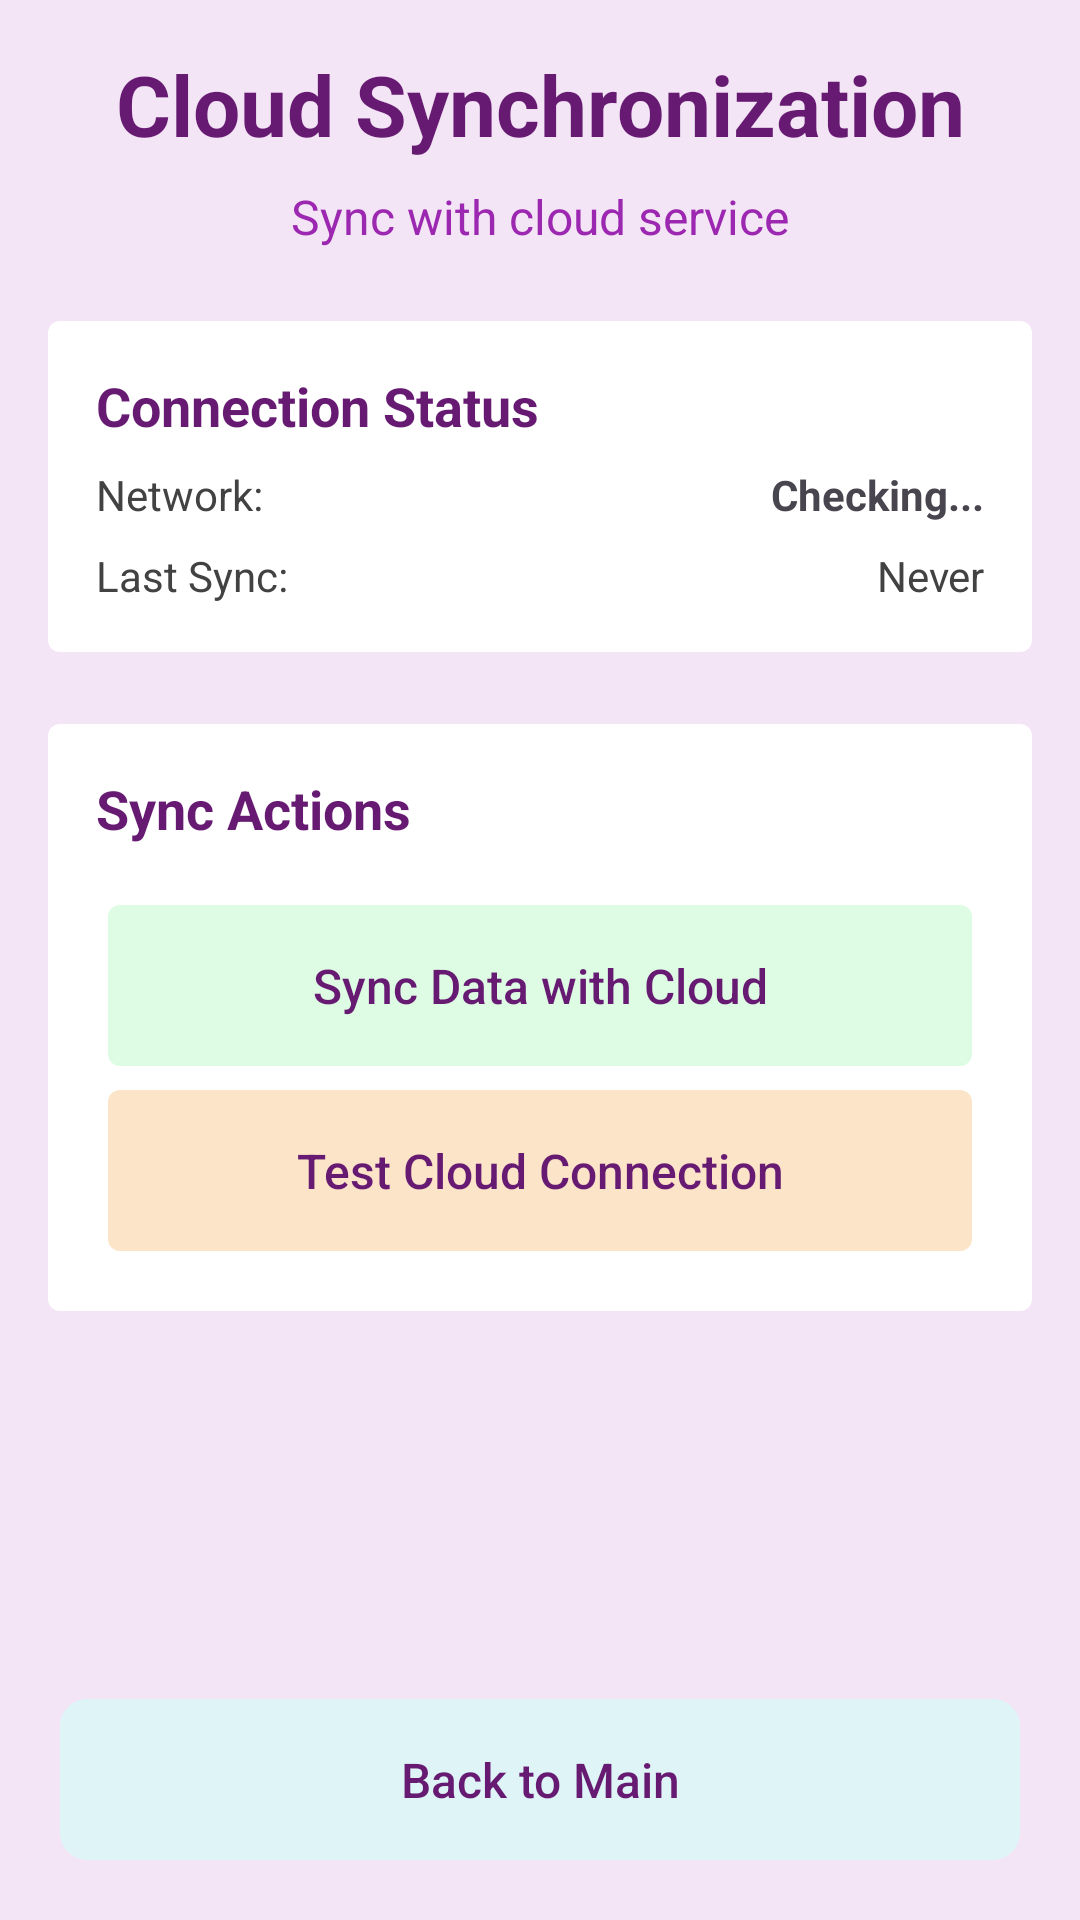

Android layout source for this screen:
<!-- AndroidManifest.xml: application theme Theme.Yogaadminapp -->
<!-- res/layout/activity_cloud_sync.xml -->
<?xml version="1.0" encoding="utf-8"?>
<LinearLayout xmlns:android="http://schemas.android.com/apk/res/android"
    android:layout_width="match_parent"
    android:layout_height="match_parent"
    android:background="@color/light_purple"
    android:orientation="vertical"
    android:padding="16dp">

    
    <TextView
        android:layout_width="match_parent"
        android:layout_height="wrap_content"
        android:layout_marginBottom="8dp"
        android:text="Cloud Synchronization"
        android:textAlignment="center"
        android:textColor="@color/dark_purple"
        android:textSize="28sp"
        android:textStyle="bold" />

    <TextView
        android:layout_width="match_parent"
        android:layout_height="wrap_content"
        android:layout_marginBottom="24dp"
        android:text="Sync with cloud service"
        android:textAlignment="center"
        android:textColor="@color/medium_purple"
        android:textSize="16sp" />

    
    <LinearLayout
        android:layout_width="match_parent"
        android:layout_height="wrap_content"
        android:layout_marginBottom="24dp"
        android:background="@drawable/input_background"
        android:orientation="vertical"
        android:padding="16dp">

        <TextView
            android:layout_width="match_parent"
            android:layout_height="wrap_content"
            android:layout_marginBottom="8dp"
            android:text="Connection Status"
            android:textColor="@color/dark_purple"
            android:textSize="18sp"
            android:textStyle="bold" />

        <LinearLayout
            android:layout_width="match_parent"
            android:layout_height="wrap_content"
            android:layout_marginBottom="8dp"
            android:orientation="horizontal">

            <TextView
                android:layout_width="0dp"
                android:layout_height="wrap_content"
                android:layout_weight="1"
                android:text="Network:"
                android:textColor="@color/dark_gray"
                android:textSize="14sp" />

            <TextView
                android:id="@+id/tv_network_status"
                android:layout_width="0dp"
                android:layout_height="wrap_content"
                android:layout_weight="1"
                android:text="Checking..."
                android:textAlignment="textEnd"
                android:textSize="14sp"
                android:textStyle="bold" />
        </LinearLayout>

        <LinearLayout
            android:layout_width="match_parent"
            android:layout_height="wrap_content"
            android:orientation="horizontal">

            <TextView
                android:layout_width="0dp"
                android:layout_height="wrap_content"
                android:layout_weight="1"
                android:text="Last Sync:"
                android:textColor="@color/dark_gray"
                android:textSize="14sp" />

            <TextView
                android:id="@+id/tv_last_sync"
                android:layout_width="0dp"
                android:layout_height="wrap_content"
                android:layout_weight="1"
                android:text="Never"
                android:textAlignment="textEnd"
                android:textColor="@color/dark_gray"
                android:textSize="14sp" />
        </LinearLayout>
    </LinearLayout>

    
    <LinearLayout
        android:layout_width="match_parent"
        android:layout_height="wrap_content"
        android:layout_marginBottom="16dp"
        android:background="@drawable/input_background"
        android:orientation="vertical"
        android:padding="16dp">

        <TextView
            android:layout_width="match_parent"
            android:layout_height="wrap_content"
            android:layout_marginBottom="16dp"
            android:text="Sync Actions"
            android:textColor="@color/dark_purple"
            android:textSize="18sp"
            android:textStyle="bold" />

        
        <Button
            android:id="@+id/btn_download_sync"
            style="@style/ButtonStyleSecondary"
            android:layout_width="match_parent"
            android:layout_height="wrap_content"
            android:layout_marginBottom="12dp"
            android:text="Sync Data with Cloud" />

        
        <Button
            android:id="@+id/btn_check_connection"
            style="@style/ButtonStyleOutline"
            android:layout_width="match_parent"
            android:layout_height="wrap_content"
            android:layout_marginBottom="12dp"
            android:text="Test Cloud Connection" />

    </LinearLayout>

    
    <View
        android:layout_width="match_parent"
        android:layout_height="0dp"
        android:layout_weight="1" />

    
    <Button
        android:id="@+id/btn_back"
        style="@style/ButtonStyle"
        android:layout_width="match_parent"
        android:layout_height="wrap_content"
        android:text="Back to Main" />

</LinearLayout>
<!-- resources referenced by this layout -->
<resources>
  <color name="dark_gray">#424242</color>
  <color name="dark_purple">#661a72</color>
  <color name="light_purple">#F3E5F5</color>
  <color name="medium_purple">#9C27B0</color>
  <!-- drawable input_background (drawable) -->
  <?xml version="1.0" encoding="utf-8"?>
  <shape xmlns:android="http://schemas.android.com/apk/res/android">
      <solid android:color="@color/white" />
      <corners android:radius="4dp" />
  </shape>
  <style name="ButtonStyle">
          <item name="android:background">@drawable/button_background</item>
          <item name="android:textColor">@color/dark_purple</item>
          <item name="android:textSize">16sp</item>
          <item name="android:padding">16dp</item>
          <item name="android:layout_margin">4dp</item>
          <item name="android:textAllCaps">false</item>
          <item name="android:elevation">0dp</item>
          <item name="android:translationZ">0dp</item>
          <item name="android:stateListAnimator">@null</item>
          <item name="backgroundTint">@null</item>
          <item name="android:backgroundTint">@null</item>
      </style>
  <style name="ButtonStyleOutline" parent="ButtonStyle">
          <item name="android:textColor">@color/dark_purple</item>
          <item name="android:background">@drawable/input_background</item>
          <item name="android:backgroundTint">@color/accent_orange</item>
      </style>
  <style name="ButtonStyleSecondary" parent="ButtonStyle">
          <item name="android:textColor">@color/dark_purple</item>
          <item name="android:background">@drawable/input_background</item>
          <item name="android:backgroundTint">@color/accent_green</item>
      </style>
  <style name="Theme.Yogaadminapp" parent="Base.Theme.Yogaadminapp" />
  <color name="white">#FFFFFFFF</color>
  <!-- drawable button_background (drawable) -->
  <?xml version="1.0" encoding="utf-8"?>
  <shape xmlns:android="http://schemas.android.com/apk/res/android">
      <solid android:color="@color/accent_blue" />
      <corners android:radius="8dp" />
      <stroke
          android:width="2dp"
          android:color="@color/accent_blue" />
  </shape>
  <color name="accent_orange">#fce4c9</color>
  <color name="accent_green">#defce3</color>
  <style name="Base.Theme.Yogaadminapp" parent="Theme.Material3.DayNight.NoActionBar">
          
          
          
          
          <item name="android:windowContentTransitions">false</item>
          <item name="android:windowActivityTransitions">false</item>
      </style>
  <color name="accent_blue">#def4f7</color>
</resources>
